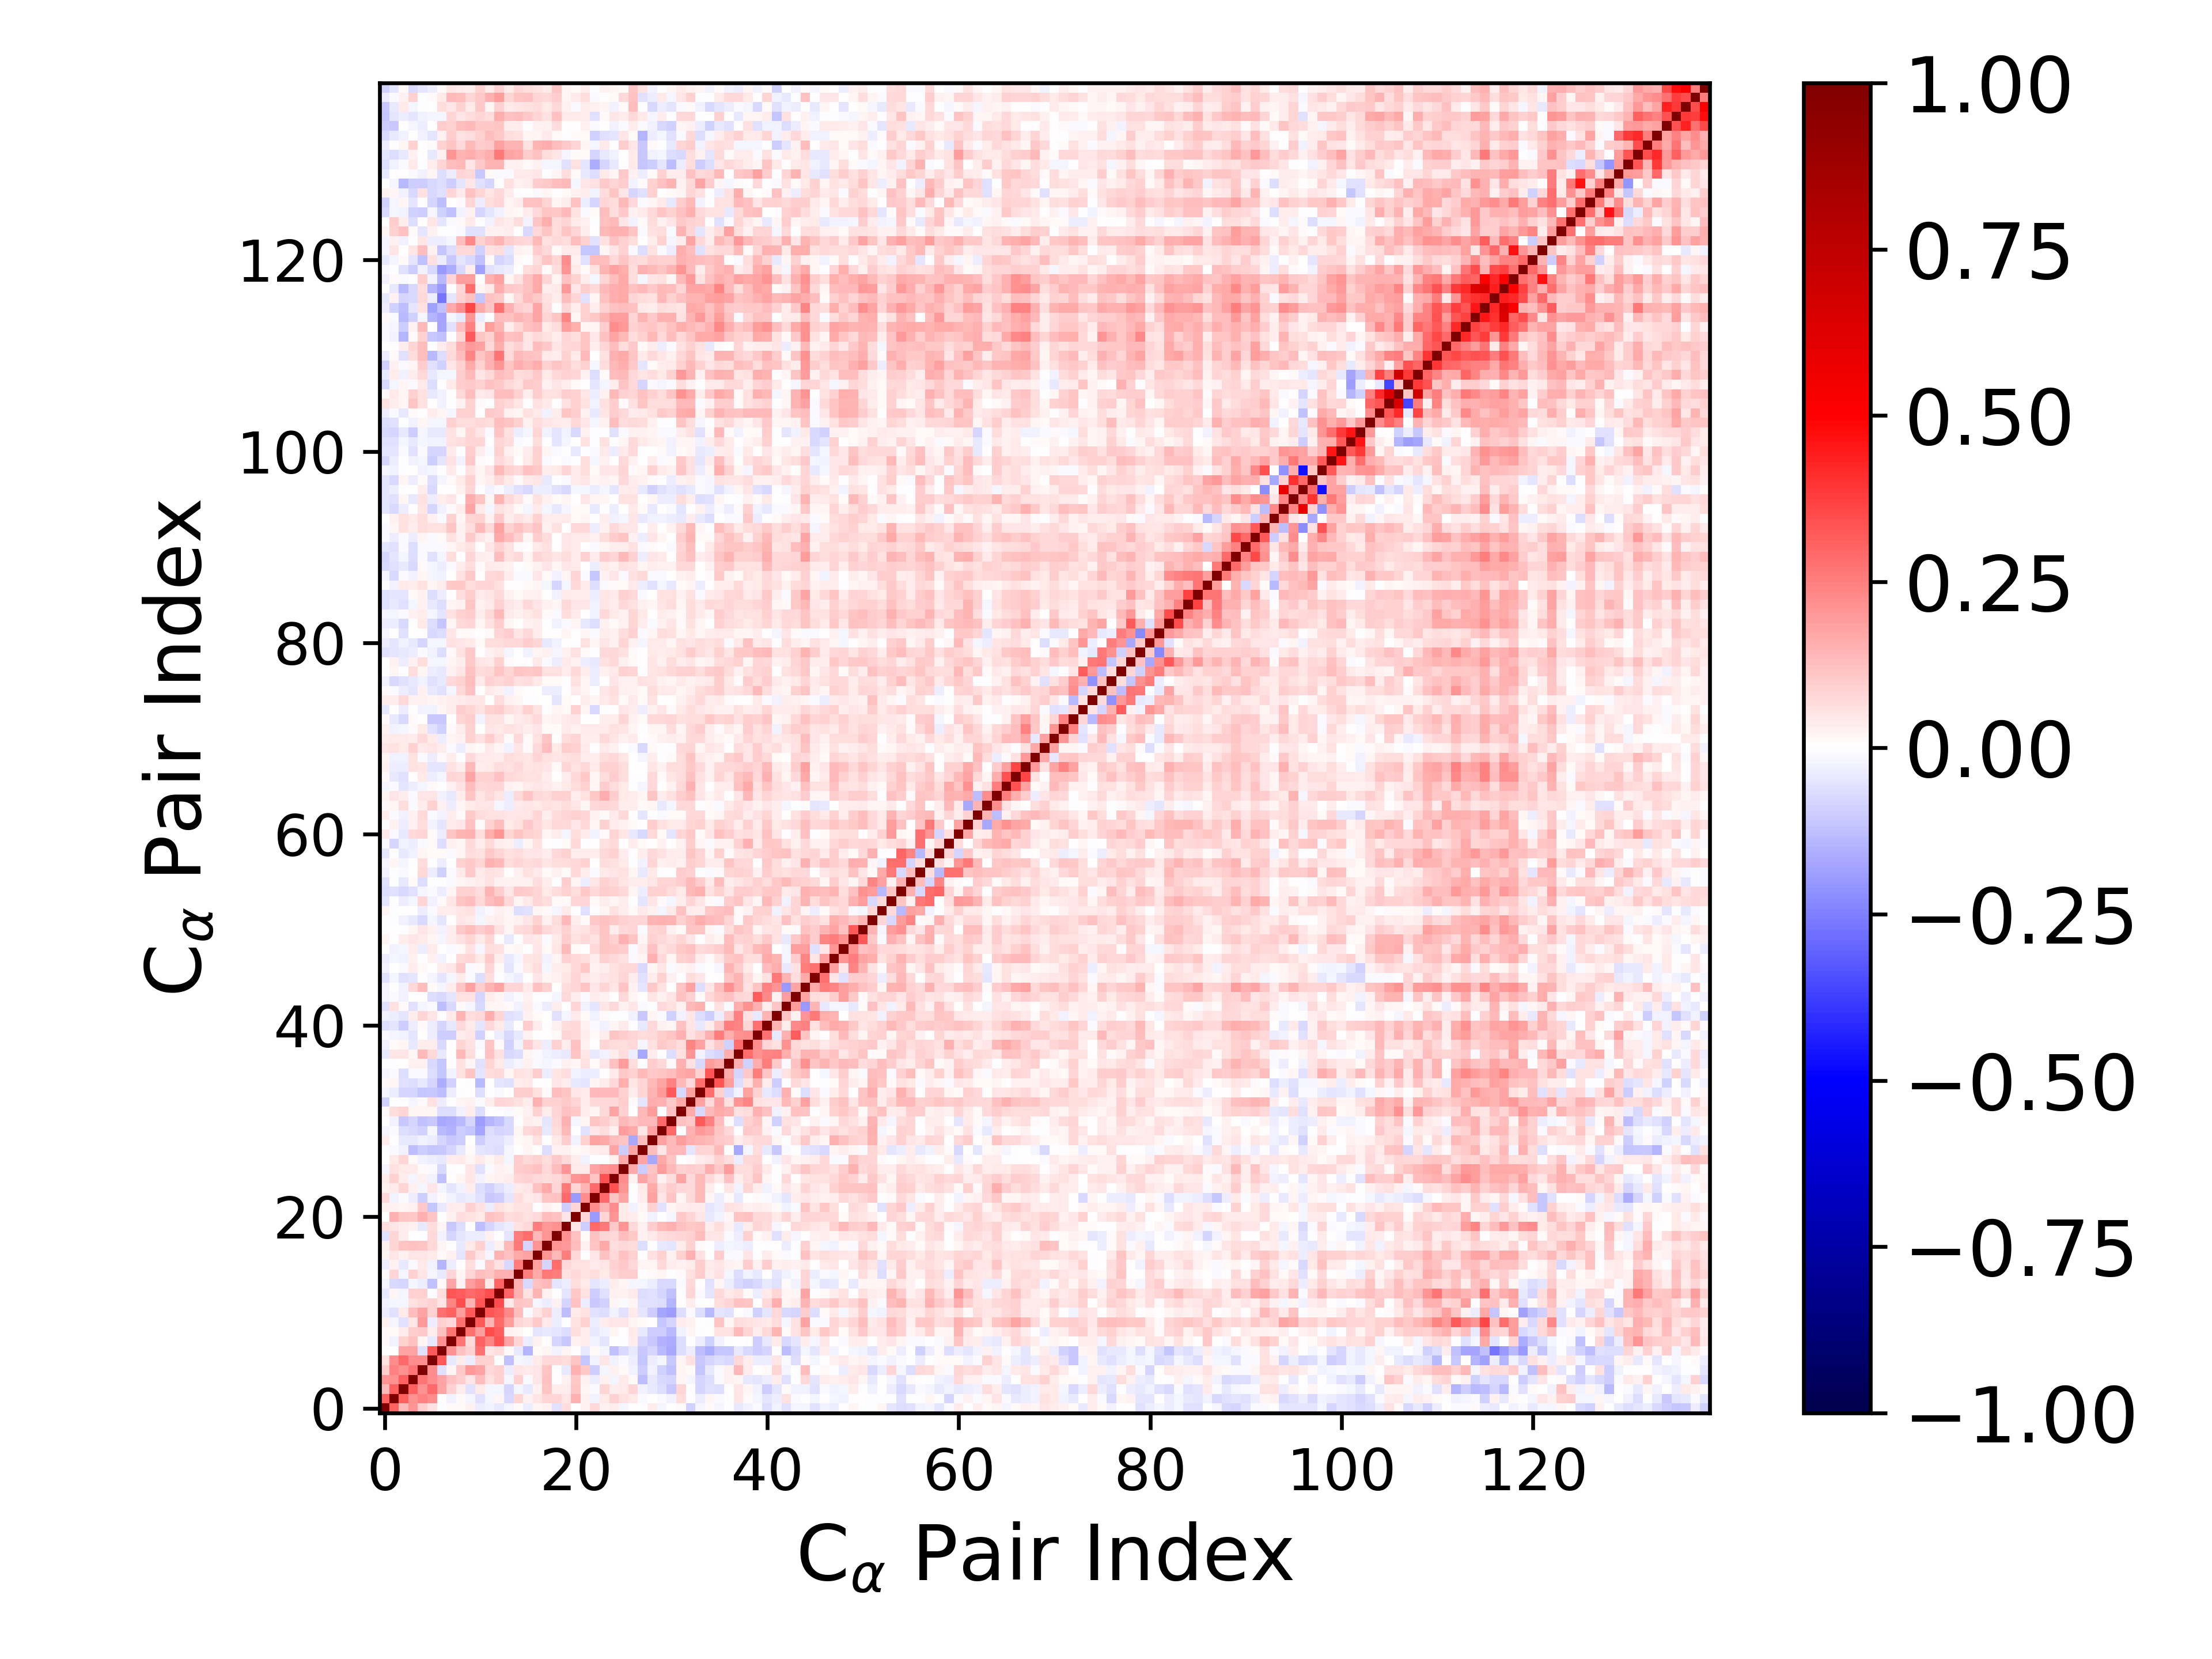

Data behind this chart, as committed beside it:
1.000000000000000000e+00, 3.111107904363218379e-01, 1.381579913145143945e-01, 2.054359290186676956e-01, 9.536143978578955072e-02, 6.016130967409653169e-02, -3.625395081608775733e-03, 1.315928620403027625e-02, 1.394067221123539493e-02, 2.649836334493479301e-02, -3.420459017662741408e-02, -2.578460506877740602e-02, -4.148307828069718733e-02, -2.191233215873388332e-02, 9.025420097344387035e-03, -3.220100658515839820e-02, 2.166889240479775297e-02, 2.490605034868815376e-02, -6.189502236108235939e-02, 6.799977181728744657e-02, 6.712544021153952697e-03, 2.638615303766042933e-02, 7.357988173828987344e-02, 2.703387448693817321e-02
3.111107904363218379e-01, 1.000000000000000000e+00, 3.119275344634201419e-01, 2.131667186909999290e-01, 2.448396164651563123e-01, 2.244017956286681048e-01, 1.281933633798645151e-03, -2.771859472052282808e-02, 1.246266533227220752e-02, -2.178848982644544449e-02, -5.953079493734701744e-02, -1.759694070561762871e-02, 2.235814907201873203e-02, -7.640985735834972259e-02, 8.548654242539245607e-02, 2.874738218414248439e-02, 5.037490342807722510e-02, 8.261432027542520151e-02, 7.816765615008161583e-02, 4.746695363039759447e-02, 1.557692587784620941e-01, 2.891315893560934824e-02, -3.122398188319221862e-02, 4.233373109170942422e-02
1.381579913145143945e-01, 3.119275344634201419e-01, 1.000000000000000000e+00, 3.115616945847766717e-01, 2.156538948170579340e-01, 2.966784051981584125e-01, 1.772214133151390481e-01, 9.055421916719159914e-02, 3.241719509615445527e-02, -6.132211134206770609e-02, 4.116868123599428525e-02, -2.095815028886974241e-02, -2.001705117928270425e-02, -8.412805595485142729e-02, -2.051572533124589384e-02, -4.587351894956381154e-02, 2.644012665090716974e-02, 1.125095259562125943e-01, 3.463838181467936844e-02, 3.149118254126623273e-02, 1.125499183308364681e-01, 2.239769574781870498e-02, -1.474778491833825776e-02, 8.356083165228862797e-02
2.054359290186676956e-01, 2.131667186909999290e-01, 3.115616945847766717e-01, 1.000000000000000000e+00, 2.678855734250674692e-01, 2.238223125215965670e-01, 1.788348123461699912e-01, 1.235391389201650897e-01, 9.640969228549858827e-02, 5.018706520516955094e-02, 1.300492461062588145e-01, 5.842791199661271501e-02, 8.739766414017736962e-02, -1.705301614788099288e-02, 8.681231346811413285e-02, -1.538793173729761064e-02, 5.041194275916108247e-02, 1.179666284170769741e-01, 6.298455943334041636e-03, 3.112377286050530684e-02, 1.032592728352003802e-01, 2.578601285476166127e-02, -3.372816665189173196e-02, 2.375357142179494729e-02
9.536143978578955072e-02, 2.448396164651563123e-01, 2.156538948170579340e-01, 2.678855734250674692e-01, 1.000000000000000000e+00, 2.241103234570095970e-01, -5.997599466482747554e-02, 2.214904886704612344e-02, 1.081103304125994591e-01, 1.957955611389106121e-01, 1.737939774868731690e-01, 7.697066006589634024e-02, 8.982981863310322834e-02, -3.855930747721364460e-02, 4.697116565261504062e-02, 4.606164365502782299e-02, 4.962993829256906464e-02, 1.102485158196518933e-01, -2.249984382237479012e-05, -4.599983743044856743e-02, 1.547906967630919284e-01, 1.050578009647778338e-01, -9.886176178704687845e-02, -1.711088035221645931e-02
6.016130967409653169e-02, 2.244017956286681048e-01, 2.966784051981584125e-01, 2.238223125215965670e-01, 2.241103234570095970e-01, 1.000000000000000000e+00, 3.246423049403996952e-01, -4.642281112746752397e-02, 3.241583502643294312e-02, -3.134794666602593038e-02, 9.243209680474014089e-02, 8.949249115921120712e-02, -7.096354013688041182e-03, -1.238343392111646152e-01, -2.232707720920407146e-02, -2.861280641715515174e-02, 3.969101772248753712e-02, 7.440589560754429233e-02, 7.338605575443245266e-02, 6.978376470599004233e-02, 1.101599946699639981e-01, -1.151939893001881210e-01, -2.612988259479110537e-02, 5.139557262268767274e-02
-3.625395081608775733e-03, 1.281933633798645151e-03, 1.772214133151390481e-01, 1.788348123461699912e-01, -5.997599466482747554e-02, 3.246423049403996952e-01, 1.000000000000000000e+00, 2.168071726188476045e-01, 1.196367501205992528e-01, 8.957497668885663900e-02, 2.805429632964762665e-01, 4.692005444589839730e-02, 6.878020782824594004e-02, 1.422057547935544862e-02, -3.908450163874933880e-02, -1.474949690172548122e-01, 8.798221082675241819e-03, 1.935624123001032648e-02, -2.918321611958334810e-02, 1.810687302727602768e-02, 6.969625612444902210e-03, -4.143130414649610210e-02, 9.102795512034527955e-03, -1.630688973075071144e-02
1.315928620403027625e-02, -2.771859472052282808e-02, 9.055421916719159914e-02, 1.235391389201650897e-01, 2.214904886704612344e-02, -4.642281112746752397e-02, 2.168071726188476045e-01, 1.000000000000000000e+00, 2.696375100773279465e-01, 7.595792954733737723e-02, 3.117600407920389505e-01, 2.381998703225642611e-01, 3.301494279688176881e-01, 1.771857777358354924e-01, 8.009192231348208346e-02, -3.790753190694132191e-02, 3.014015034506100504e-02, -2.460377674708850125e-03, -8.343517528600337407e-02, -1.067966798292606101e-01, 2.395373141758139202e-02, 3.478567726944989391e-02, -2.849677854042385189e-02, -5.208879356318650566e-02
1.394067221123539493e-02, 1.246266533227220752e-02, 3.241719509615445527e-02, 9.640969228549858827e-02, 1.081103304125994591e-01, 3.241583502643294312e-02, 1.196367501205992528e-01, 2.696375100773279465e-01, 1.000000000000000000e+00, 2.783742623468747901e-01, 1.951594051204868785e-01, 3.459559266156650992e-01, 3.189656242184109036e-01, 2.778146542132874097e-02, 2.057399783183565603e-02, 4.811528367315409671e-03, -4.976514603718561192e-02, -4.269019620848119034e-02, -5.009413174530625429e-02, -6.758532517510162929e-02, 6.638115815373785145e-02, 3.649327544291723624e-02, -4.365499623270498869e-02, -2.698825629346369992e-02
2.649836334493479301e-02, -2.178848982644544449e-02, -6.132211134206770609e-02, 5.018706520516955094e-02, 1.957955611389106121e-01, -3.134794666602593038e-02, 8.957497668885663900e-02, 7.595792954733737723e-02, 2.783742623468747901e-01, 1.000000000000000000e+00, 3.268572125759698910e-01, 1.409515134418768689e-01, 2.913555903666929514e-01, 1.926037278666194175e-01, 7.828937928009850611e-02, 6.800648425073822778e-02, 1.046958590300461484e-01, 3.938812390649591016e-02, -3.521487917123373307e-02, -6.257797083540713899e-04, 6.092947521046674503e-02, 8.600275637979004628e-02, -3.502877917722200390e-02, 3.130786883373733870e-02
-3.420459017662741408e-02, -5.953079493734701744e-02, 4.116868123599428525e-02, 1.300492461062588145e-01, 1.737939774868731690e-01, 9.243209680474014089e-02, 2.805429632964762665e-01, 3.117600407920389505e-01, 1.951594051204868785e-01, 3.268572125759698910e-01, 1.000000000000000000e+00, 3.296252131737087976e-01, 3.106926673255482330e-01, 2.328301966571364179e-01, 1.284606439456118243e-01, -8.243155745065964060e-03, 5.165099203829897484e-02, 8.809428744129906008e-02, -3.688442247023275555e-02, -1.265898290678972027e-01, 4.584431580046645360e-02, 5.638816416605155202e-02, -6.064312055576750321e-02, -6.408328267471746775e-02
-2.578460506877740602e-02, -1.759694070561762871e-02, -2.095815028886974241e-02, 5.842791199661271501e-02, 7.697066006589634024e-02, 8.949249115921120712e-02, 4.692005444589839730e-02, 2.381998703225642611e-01, 3.459559266156650992e-01, 1.409515134418768689e-01, 3.296252131737087976e-01, 1.000000000000000000e+00, 3.503806340687757315e-01, 4.412852881259084203e-02, 1.165945968852034331e-01, 1.047112404835756766e-01, -1.871124264413172658e-02, -3.895652711863095696e-02, 2.943889070731816118e-02, -8.046745986029570086e-02, 1.180303474485285276e-01, -3.507782002512447456e-02, -1.042216884533308935e-01, -9.000673104310806527e-02
-4.148307828069718733e-02, 2.235814907201873203e-02, -2.001705117928270425e-02, 8.739766414017736962e-02, 8.982981863310322834e-02, -7.096354013688041182e-03, 6.878020782824594004e-02, 3.301494279688176881e-01, 3.189656242184109036e-01, 2.913555903666929514e-01, 3.106926673255482330e-01, 3.503806340687757315e-01, 1.000000000000000000e+00, 2.997853557411954695e-01, 1.558014306161403795e-01, 5.922485988000066731e-02, 1.423206758651529291e-01, 3.108178590922746481e-02, -4.190574602904547329e-03, -5.333292223241799940e-02, 1.026441016207782636e-01, 6.064620961391147674e-02, -1.009673059713199206e-01, -5.982633101322621522e-02
-2.191233215873388332e-02, -7.640985735834972259e-02, -8.412805595485142729e-02, -1.705301614788099288e-02, -3.855930747721364460e-02, -1.238343392111646152e-01, 1.422057547935544862e-02, 1.771857777358354924e-01, 2.778146542132874097e-02, 1.926037278666194175e-01, 2.328301966571364179e-01, 4.412852881259084203e-02, 2.997853557411954695e-01, 1.000000000000000000e+00, 1.545832017911953071e-01, -7.626477076948880163e-02, 1.173232703667644733e-01, 1.330287760639343730e-01, -4.829245059235240389e-02, -3.671487494625067655e-02, 6.942387143211417588e-02, 4.041307072589149507e-02, -5.018311471007384089e-02, -3.551238552568636297e-02
9.025420097344387035e-03, 8.548654242539245607e-02, -2.051572533124589384e-02, 8.681231346811413285e-02, 4.697116565261504062e-02, -2.232707720920407146e-02, -3.908450163874933880e-02, 8.009192231348208346e-02, 2.057399783183565603e-02, 7.828937928009850611e-02, 1.284606439456118243e-01, 1.165945968852034331e-01, 1.558014306161403795e-01, 1.545832017911953071e-01, 1.000000000000000000e+00, 2.504433570240384155e-01, 1.668155627240162364e-01, 2.612775990403222726e-01, 2.529134127663747456e-01, 5.905787336591120096e-02, 7.565622506435837336e-02, 5.827572363886562162e-02, 6.256379608541932924e-02, 4.074769604769730436e-02
-3.220100658515839820e-02, 2.874738218414248439e-02, -4.587351894956381154e-02, -1.538793173729761064e-02, 4.606164365502782299e-02, -2.861280641715515174e-02, -1.474949690172548122e-01, -3.790753190694132191e-02, 4.811528367315409671e-03, 6.800648425073822778e-02, -8.243155745065964060e-03, 1.047112404835756766e-01, 5.922485988000066731e-02, -7.626477076948880163e-02, 2.504433570240384155e-01, 1.000000000000000000e+00, 1.854078902908364024e-01, -8.525072704105418619e-02, 2.814671896555552832e-01, 7.656554467581569434e-02, 5.860426366180858382e-02, 5.539484371275630453e-02, 4.109788939707957611e-02, 4.921224139691724592e-02
2.166889240479775297e-02, 5.037490342807722510e-02, 2.644012665090716974e-02, 5.041194275916108247e-02, 4.962993829256906464e-02, 3.969101772248753712e-02, 8.798221082675241819e-03, 3.014015034506100504e-02, -4.976514603718561192e-02, 1.046958590300461484e-01, 5.165099203829897484e-02, -1.871124264413172658e-02, 1.423206758651529291e-01, 1.173232703667644733e-01, 1.668155627240162364e-01, 1.854078902908364024e-01, 1.000000000000000000e+00, 2.058816151748746603e-01, 1.366935457034447188e-01, 2.513867390536463908e-01, 7.659465805449920672e-02, -2.721211922389754560e-05, 5.096711377064382098e-02, 1.249516275215776101e-01
2.490605034868815376e-02, 8.261432027542520151e-02, 1.125095259562125943e-01, 1.179666284170769741e-01, 1.102485158196518933e-01, 7.440589560754429233e-02, 1.935624123001032648e-02, -2.460377674708850125e-03, -4.269019620848119034e-02, 3.938812390649591016e-02, 8.809428744129906008e-02, -3.895652711863095696e-02, 3.108178590922746481e-02, 1.330287760639343730e-01, 2.612775990403222726e-01, -8.525072704105418619e-02, 2.058816151748746603e-01, 1.000000000000000000e+00, 2.101705687983916881e-01, 2.020903829985143951e-01, 1.287945174263815384e-01, 2.478069144378672317e-02, 1.137548204469537166e-01, 1.683142586423339859e-01
-6.189502236108235939e-02, 7.816765615008161583e-02, 3.463838181467936844e-02, 6.298455943334041636e-03, -2.249984382237479012e-05, 7.338605575443245266e-02, -2.918321611958334810e-02, -8.343517528600337407e-02, -5.009413174530625429e-02, -3.521487917123373307e-02, -3.688442247023275555e-02, 2.943889070731816118e-02, -4.190574602904547329e-03, -4.829245059235240389e-02, 2.529134127663747456e-01, 2.814671896555552832e-01, 1.366935457034447188e-01, 2.101705687983916881e-01, 1.000000000000000000e+00, 2.165065538514985566e-01, 1.174398797245431308e-01, 1.346707605783698490e-02, 1.219723622023177467e-01, 8.573919032222172831e-02
6.799977181728744657e-02, 4.746695363039759447e-02, 3.149118254126623273e-02, 3.112377286050530684e-02, -4.599983743044856743e-02, 6.978376470599004233e-02, 1.810687302727602768e-02, -1.067966798292606101e-01, -6.758532517510162929e-02, -6.257797083540713899e-04, -1.265898290678972027e-01, -8.046745986029570086e-02, -5.333292223241799940e-02, -3.671487494625067655e-02, 5.905787336591120096e-02, 7.656554467581569434e-02, 2.513867390536463908e-01, 2.020903829985143951e-01, 2.165065538514985566e-01, 1.000000000000000000e+00, 5.018739727797483924e-02, -9.816629049662817241e-02, 2.941770366343546272e-01, 2.629385348730790550e-01
6.712544021153952697e-03, 1.557692587784620941e-01, 1.125499183308364681e-01, 1.032592728352003802e-01, 1.547906967630919284e-01, 1.101599946699639981e-01, 6.969625612444902210e-03, 2.395373141758139202e-02, 6.638115815373785145e-02, 6.092947521046674503e-02, 4.584431580046645360e-02, 1.180303474485285276e-01, 1.026441016207782636e-01, 6.942387143211417588e-02, 7.565622506435837336e-02, 5.860426366180858382e-02, 7.659465805449920672e-02, 1.287945174263815384e-01, 1.174398797245431308e-01, 5.018739727797483924e-02, 1.000000000000000000e+00, 8.544433339772737612e-02, -1.973133900095479232e-01, 8.428213131287062843e-02
2.638615303766042933e-02, 2.891315893560934824e-02, 2.239769574781870498e-02, 2.578601285476166127e-02, 1.050578009647778338e-01, -1.151939893001881210e-01, -4.143130414649610210e-02, 3.478567726944989391e-02, 3.649327544291723624e-02, 8.600275637979004628e-02, 5.638816416605155202e-02, -3.507782002512447456e-02, 6.064620961391147674e-02, 4.041307072589149507e-02, 5.827572363886562162e-02, 5.539484371275630453e-02, -2.721211922389754560e-05, 2.478069144378672317e-02, 1.346707605783698490e-02, -9.816629049662817241e-02, 8.544433339772737612e-02, 1.000000000000000000e+00, 2.265022898474229884e-01, 1.443643199228364093e-01
7.357988173828987344e-02, -3.122398188319221862e-02, -1.474778491833825776e-02, -3.372816665189173196e-02, -9.886176178704687845e-02, -2.612988259479110537e-02, 9.102795512034527955e-03, -2.849677854042385189e-02, -4.365499623270498869e-02, -3.502877917722200390e-02, -6.064312055576750321e-02, -1.042216884533308935e-01, -1.009673059713199206e-01, -5.018311471007384089e-02, 6.256379608541932924e-02, 4.109788939707957611e-02, 5.096711377064382098e-02, 1.137548204469537166e-01, 1.219723622023177467e-01, 2.941770366343546272e-01, -1.973133900095479232e-01, 2.265022898474229884e-01, 1.000000000000000000e+00, 2.922762039368890230e-01
2.703387448693817321e-02, 4.233373109170942422e-02, 8.356083165228862797e-02, 2.375357142179494729e-02, -1.711088035221645931e-02, 5.139557262268767274e-02, -1.630688973075071144e-02, -5.208879356318650566e-02, -2.698825629346369992e-02, 3.130786883373733870e-02, -6.408328267471746775e-02, -9.000673104310806527e-02, -5.982633101322621522e-02, -3.551238552568636297e-02, 4.074769604769730436e-02, 4.921224139691724592e-02, 1.249516275215776101e-01, 1.683142586423339859e-01, 8.573919032222172831e-02, 2.629385348730790550e-01, 8.428213131287062843e-02, 1.443643199228364093e-01, 2.922762039368890230e-01, 1.000000000000000000e+00
3.231943625848326257e-02, 9.295115622308702807e-02, 3.838157969446805151e-02, -1.670701052556269883e-02, 3.112616435164448567e-02, -2.726602066156804879e-02, -1.225884174287921180e-01, 1.403235738562918795e-03, 1.577604792382544460e-02, 5.071500785287991198e-02, -2.695921192925482962e-02, 2.256762376350572932e-02, 2.724862241185600428e-02, 3.262236151685676822e-02, 8.434380857537349119e-02, 9.283584256889849951e-02, 7.176715725415096225e-02, 7.014907565209753393e-02, 7.161051393805610565e-02, 1.079117108565806060e-01, 2.089538755563564443e-01, 2.198839944520428469e-01, 1.152087874247502836e-01, 3.407102315552063554e-01
-1.686849551516876253e-02, 5.656183744734265967e-02, 4.300377104830080399e-02, 4.108676005684964994e-02, 1.154890583035458017e-02, -1.428164638301136942e-02, -7.113540473243484819e-02, -7.695057942453283322e-04, 7.016610826795266313e-03, 5.186698732580913296e-02, -6.141104595234209151e-02, -8.746182335445227066e-03, 2.766973781427384260e-02, 1.690675914582434602e-02, 9.444227212959498130e-02, 1.015760310293160329e-01, 1.236972523937477225e-01, 7.589355053594200318e-02, 1.290646434621176009e-01, 2.063091436582088212e-01, 4.477345292341807642e-02, 4.629392723209616728e-02, 1.733929307269854170e-01, 2.056137543495604736e-01
4.957443301655660049e-04, 4.416080110161057365e-02, 8.115664144862508311e-02, 1.220362686717843016e-02, -2.868994420082489685e-02, -3.499479998492949911e-02, -4.669921187156846759e-02, 3.351244877949277612e-02, 4.527444481801893433e-02, 2.013266101386529047e-02, 4.357522316111032967e-02, 1.764111269823497030e-02, 4.091791084155489699e-02, -1.927308272792690319e-02, 9.547359412255211619e-02, 7.172014594585764125e-02, 8.735302996079155613e-02, 6.951981822456744509e-02, 1.083647548136374567e-01, 7.157858079238614557e-02, 3.405268562362093882e-02, -2.611045591127666293e-02, -7.523148872549357755e-03, -3.663798230604839272e-03
-7.152428855950687669e-03, -7.978896066699983289e-03, -2.663053561211047027e-02, -1.269712614950945784e-01, -1.013696274447318801e-01, -1.168010544942359175e-01, -1.031985264154458709e-01, -8.043459215446797927e-02, -4.433038589463907109e-02, 1.373592025223079917e-02, -5.333021445516221426e-02, -6.218258900058430683e-02, -6.496022489081682005e-02, -1.877039996710044845e-02, 5.751340088011976798e-03, 1.780172608750174579e-02, 1.527959168421079070e-04, -6.615724485525735499e-02, 2.586742051191442612e-02, 3.060267824657396038e-02, 1.515205321374112589e-02, 2.136462930378271036e-02, 3.735714132149950406e-02, 4.141562635752249477e-02
3.605284232932615129e-02, 5.441200933284357118e-03, -4.364415367431367931e-02, -4.551555614711799008e-02, -2.672849554315188600e-02, -3.620231515187450483e-02, -8.108620236934274694e-02, -1.086504613566834643e-01, -9.585134922784376010e-02, 3.649503159244981473e-03, -9.739679703355631768e-02, -5.488546692060689014e-02, -5.632361408874095310e-02, -3.164795679385101757e-02, 1.453512878554657009e-02, 1.723396896611930490e-02, 6.155555932664719121e-02, -5.531626622831667742e-03, 4.660344947185522668e-02, 9.955100839834551962e-02, -2.348539446293941221e-02, 9.184373626630375209e-02, 1.825832815564445433e-01, 1.649862922913151175e-01
-2.085343765158376855e-02, -1.371323884362405862e-02, -6.303803711719738190e-02, -7.771691217048369571e-02, -8.651353899140912240e-02, -2.142509083940268358e-02, -1.396425094237414566e-01, -1.510744361174212735e-01, -1.011882281637399433e-01, -1.094237487933834574e-01, -1.727785524824677343e-01, -6.962535786635000445e-02, -8.429993686434053557e-02, -7.505658804040561682e-02, 2.167073455814143290e-02, 7.468139593626271777e-02, 9.022135786214122155e-02, -3.911901432265736667e-02, 6.812613492765288992e-02, 1.386059766089295930e-01, -1.033952549193735936e-03, -6.102128722439753572e-02, 4.717651763037952750e-02, 6.877209525005711921e-02
6.228935069738184525e-03, -2.725946740357304901e-02, -1.075521804450182972e-01, -7.973546632868172557e-02, -1.227877050502479556e-01, -1.090169948200640226e-01, -1.710967569261708787e-01, -1.581594174077343151e-01, -1.344240638587116399e-01, -8.363818593799673962e-02, -1.931930427079400769e-01, -1.440727341538900752e-01, -1.180669720333714784e-01, -7.715018553540387014e-02, -4.423883533101712604e-04, 3.747602738579443316e-02, 3.043597839361714824e-02, -4.740765546959049836e-02, 7.702894502046238323e-02, 1.536066917459744663e-01, -2.095426133935701651e-02, 1.637610674534183131e-02, 1.110841098778059810e-01, 9.852759898736680733e-02
9.528329904048492630e-03, 6.686250616887544351e-02, 8.064504037436695527e-02, 2.193652129754753918e-02, 2.060062682261609712e-02, 1.972673657208173434e-02, -6.894312696419495345e-02, -6.426432780272171852e-02, -2.648775999349564300e-02, 3.393342787547942024e-02, -6.392212367966516873e-02, 3.166627137140081392e-03, -7.713593695580500675e-03, -1.320099539482189055e-02, 8.261508666639265364e-03, 2.408333077087544336e-02, 9.320269422219729094e-02, 3.455422329179831664e-02, 8.033168941320943668e-02, 1.174449670852753258e-01, 1.077254127323370725e-01, 3.461239998841712795e-02, 1.590154283771122445e-02, 7.129875632798436669e-02
-8.782393031881255419e-02, -6.482788532038178016e-03, -3.805068371933841356e-03, -1.785468958820911334e-02, 1.184750317196858922e-02, 5.822269923151914689e-02, -3.598361878206979281e-02, -5.539899884898696891e-03, 1.697970420574993963e-02, 3.012584626429556933e-02, -8.859154277242195508e-03, 3.570195308264799416e-02, 8.024484799783326849e-02, 7.752606938349500265e-02, 6.088594340225920304e-02, 3.756793993953905925e-02, 1.515830855408924760e-01, 8.779733955412916124e-02, 8.677752570786749498e-02, 1.052623163902493969e-01, 8.375180906779811085e-02, 4.560326731810465661e-02, 7.736644019635337266e-02, 7.756906780957784076e-02
-1.670150560998253861e-02, -3.392199249384442866e-02, -8.025406444875919643e-02, -8.549430224034011705e-02, -1.119722736910972322e-01, -1.050673854552339470e-01, -1.314712015468089135e-01, -3.718399638289345693e-02, -3.209034583095482854e-04, 7.306725415003791774e-04, -6.985019822846094684e-02, -1.296334226186535328e-03, -1.135183150298047991e-02, 5.759720198235171625e-03, 9.893203863484655025e-02, 9.503092966031055633e-02, 5.687327039158642655e-02, 8.440363105163342650e-03, 1.254305888352434117e-01, 1.114689917049991180e-01, 5.291373415999763019e-02, 4.183507602093462785e-02, 1.356390741130957256e-01, 1.352399325602703373e-01
8.046557868842974318e-03, 2.110186596571614684e-02, -5.856123962126852378e-02, -6.625647727084987837e-02, -4.005623730048005898e-02, -8.454968167708763749e-02, -1.605100847830304711e-01, -8.826930483539471850e-02, 6.264114988059833918e-03, -4.922291833979102003e-04, -1.332109344404162343e-01, 4.673771008707875742e-04, -5.386348164021315804e-02, -5.589932976698076816e-02, 3.735925599633373867e-02, 4.360726092448651697e-02, 4.474616056038668334e-03, -6.132811916895018409e-03, 4.882433562681177952e-02, 3.202636761858479453e-02, -3.961760196947328866e-02, -4.980611945084387898e-02, 1.889583707982024630e-02, 3.326924534573078712e-02
-2.278847339447978571e-02, -1.105499037095456979e-02, -6.454335765902029232e-02, -9.051147466814372586e-03, -8.801194289854973388e-03, -7.017525978067221115e-02, -1.160589441678575029e-01, -2.948462865131704774e-02, 5.539378809929675074e-02, 1.133744282523347496e-01, -5.458941168732892035e-02, 6.591962741365892109e-02, 7.583026129252472269e-02, 1.982078431362732651e-02, 5.771724204888777771e-02, 4.947313346480198409e-02, 9.585924451126703882e-02, -3.568976008074644518e-02, 4.760263123655941037e-02, 6.770478284114517242e-02, -3.029410967307456792e-02, -3.667392185831980927e-02, -3.230421957492440876e-02, 3.037217170499450537e-03
-5.093772805096817222e-03, -1.904017361947457502e-03, 6.297059315168767636e-03, 2.821946083016643736e-02, 2.487931212737059389e-02, -7.591722660949722090e-02, -1.166210708250168260e-01, -3.429391521501956586e-03, 6.197018004232416472e-02, 1.656912286674778328e-02, -5.719008042088608718e-02, 8.118364723450549603e-02, 4.505833026853461876e-02, -3.326759976730726126e-02, -1.998792433359790691e-02, 2.651705888296712610e-02, -1.387791056106314064e-02, -1.780602133080949612e-02, -1.545772482026771047e-02, 2.735820337988014925e-02, 2.275105084177703879e-02, 5.673060135791882508e-02, 1.327785883237637965e-02, 4.874170065080131453e-02
-4.422897869732130699e-02, 5.067460365140050160e-02, 4.896069940767258655e-02, 1.606903279320689298e-02, 1.329898217428271134e-01, 7.113388280798423058e-02, -4.377174776962707015e-02, 5.250333543422680375e-03, 1.357149811761469982e-01, 6.500609073941969462e-02, 3.174718677014091908e-03, 1.219260115299436592e-01, 6.225074603267102130e-02, -7.098189678215455212e-02, -6.607984434870191326e-02, 2.327961441792848404e-02, -1.504030138386995563e-02, -2.791578842221156820e-02, -3.146641956361129894e-02, -4.684906398691870977e-02, 1.170542878155888256e-01, 5.145337299914477108e-02, -4.544865929790337100e-02, -2.701079092371471563e-02
-2.826534970275978303e-02, 1.061087802744640519e-02, 1.878906272936260724e-02, -3.958362709845640592e-02, 3.707223479270718020e-02, 3.740357788827308738e-02, -7.779795456708735180e-02, 4.457942977823356467e-03, 8.525327903666535256e-02, 5.867972067323221075e-02, -1.434596248752538841e-02, 1.152515414738386201e-01, 1.401323171509858204e-02, -8.914996979137437827e-02, -2.926121376161370038e-02, 9.710355072472293125e-02, 5.319076701333999568e-02, -3.248606237866479007e-02, 8.604439497364385625e-02, 3.890506661591498772e-02, 1.244913310343170598e-01, 2.887165122611761933e-02, 6.593586040615416650e-03, 8.023536778319972917e-02
-1.345845632514384646e-02, -2.205930497451803404e-02, -3.052676285992170571e-02, -5.148842582322554068e-02, 6.601080896401173397e-03, -3.874619811337783742e-02, -1.013846279735087508e-01, -9.440041282405167711e-02, 3.456685639242342012e-02, 5.358697427734817470e-02, -9.205779020990995098e-02, 1.406425349001588906e-03, -3.697280246693798039e-02, -7.081301464174140359e-02, -4.051750391212213809e-02, 2.805976601520349806e-02, -3.135691826842769078e-03, 4.413178159172921611e-03, 9.397476058938418475e-03, 8.272429231125237592e-02, 7.116392158154424830e-02, 3.144335505461661601e-02, 1.249444654355468670e-02, 3.700129002311360743e-02
-6.405971133870669298e-02, -4.753884099832737797e-02, -9.499886209015227789e-02, -3.520470365801480622e-02, 1.209033257299432611e-02, -3.613678028867268327e-02, -8.459219030952377927e-02, -4.233789722324338839e-02, 7.281481721754980152e-02, 3.935480832121684980e-02, -5.220876830267714985e-02, 7.424472523773019417e-02, 4.448198783420712760e-02, -4.480030885780505318e-02, 4.305081686138020197e-03, 9.696779465810995147e-02, 3.349226754798739769e-02, -6.845153636117904533e-03, 2.564919888104237600e-02, 6.351949518803032269e-02, 7.056806833609753637e-02, 2.416834397874558990e-02, -8.203120373804086152e-03, -2.912986938686112567e-02
-3.055617153098794461e-02, -3.890178787214362832e-02, -4.737013698033388370e-02, 3.408644163161824586e-02, 8.485170982447123866e-02, 4.909574089439282252e-02, -7.114062508829873191e-03, 3.967139866998322523e-02, 1.455044695476774008e-01, 6.900583559279806212e-02, 7.233217712575164271e-02, 1.602510829392216896e-01, 8.486707564839547635e-02, -5.965381563426542383e-02, -5.341767584065943569e-02, 2.717821391305477036e-02, 1.118248454938886027e-02, 4.691717733188232979e-03, -5.669773297001145379e-02, -1.698718861145825931e-02, 4.365807370409868771e-02, 9.410401329766320683e-03, -2.393838297351154679e-02, 8.083149609259902488e-03
-5.605363114456659440e-02, 6.155931950079408799e-02, 1.479183082082815084e-02, -6.144489062899905624e-02, -2.334680217821883882e-02, -1.551069026411748888e-02, -1.306737019179217696e-01, -7.233908109607332937e-02, 1.147741593989244288e-02, -1.666161071910919958e-02, -7.644638975100431777e-02, 1.868507162424737703e-02, 1.788748949059250706e-02, 1.541601763829383159e-02, -2.533103749645015251e-02, 3.142412078735965647e-02, -1.507063695269460907e-02, -3.250464788797269994e-02, 3.220583201076971519e-02, 5.456603470883755573e-03, 8.153322214990915695e-02, -2.503986643594326503e-02, -4.999905607894126330e-02, 4.737585817525194476e-02
-1.713896811522308550e-02, -8.531579168360671830e-03, -2.660847902505023010e-02, 3.108786602627101967e-03, 4.764589709518892921e-03, -6.543885588011411070e-02, -7.441834619086266922e-02, -5.351839414611483242e-02, 6.243732804336558917e-02, 6.080495790856557670e-02, -7.844393060459389777e-02, 3.463306682022915250e-02, 1.904962185851794693e-02, -2.827159799817305710e-02, -1.440981748617795044e-02, 2.795240380738897232e-02, -2.692611945280434359e-03, -1.169372629748065880e-03, -2.152700870626893595e-02, 7.391537044943777279e-02, 3.715909466806288641e-02, -9.625046193119020724e-03, 3.283320599186204114e-02, 3.029947820956553628e-02
-1.573084225905516109e-02, -4.849513404661312012e-03, -2.875415697822542027e-02, 7.740691214602467285e-02, 1.286003394271263145e-01, 1.280997880197671385e-02, -1.860546771577749683e-02, 3.311566669820233816e-02, 1.157743120813673338e-01, 1.819407940504245980e-01, 9.993230476712754162e-02, 1.409310633989745432e-01, 1.743823488177777548e-01, 8.136078367040740222e-02, 8.335839965305291699e-02, 4.286130406730138953e-02, 1.228259785280116367e-01, 8.799397318747416430e-02, 7.405153046669888696e-03, 6.487389730322702663e-02, 7.920335453693286287e-02, 1.149642348877614739e-01, 4.713009511888482939e-02, 8.217375799017230531e-02
-5.689619252146857487e-02, -1.800481051291289922e-02, -5.796603940019307011e-02, -4.855798743943205015e-02, -6.548868649407338025e-03, -1.795414248747469188e-02, -5.107385404796999095e-02, -1.833922954111013442e-02, 4.529363712608804049e-02, -1.344700494911187788e-02, -6.575547503476834865e-02, 6.601974337076894905e-02, -7.525995784162791725e-03, -1.706286872084811224e-02, -3.232238396331767183e-02, 7.703875972433035790e-03, 5.035740338543805844e-02, 1.708003551567514183e-02, 2.547797477713973149e-02, 5.380927902040924526e-02, 8.277928432885589549e-02, 4.843266473504205527e-02, 3.311268988560678306e-02, 5.417676765253638671e-02
-2.617224168090376973e-02, 7.410244038000122872e-03, -1.154540001077956034e-02, 3.653781689120974563e-02, 1.249346310503966773e-02, 4.299156317358028036e-03, 3.144790545817936073e-02, 5.276894402759272490e-02, 1.053462317092047767e-01, -9.216247369733459455e-03, 8.519543140834584527e-03, 8.504601123691905851e-02, 1.479332171117168394e-02, -4.711467404656922986e-02, -1.168380043233115985e-02, 4.351350915280437909e-02, 6.589600807003961891e-02, -1.756726863012336368e-02, 3.558456459413006367e-02, 4.605168547781531702e-02, 7.068354986825163555e-02, 1.029740397318339024e-01, 2.398489798238280166e-02, 3.806457152639378810e-02
-3.684395389102886054e-02, -1.565635250750355492e-02, -2.557511405383612255e-02, 2.355526936968379420e-02, -7.893958357405469171e-05, 2.621267062838958731e-02, -2.744521927491384156e-02, 3.083410228184528643e-04, 7.627439174428793378e-02, 8.296668426152764564e-02, 4.073684328610176902e-02, 1.036886143228249457e-01, 3.455839851406953406e-02, -4.107715813005983346e-02, -2.079037766629437262e-02, 5.414411759044150674e-02, 5.782298455634743428e-02, -2.371517947730275924e-02, 1.876118247731928951e-02, 8.945528578695642608e-02, 7.240203351293106326e-02, 6.987835384700638586e-02, 3.601537910923310881e-02, 8.816995614800196557e-02
3.639188379353685849e-03, -2.413711834314242674e-02, -2.034638429067072568e-02, 3.360495711900728100e-02, -3.853678404397129637e-02, 4.266874089627772232e-02, 1.393289065569476310e-03, -8.765995170108635895e-03, 1.472671792501292591e-02, 5.571512894984217978e-02, -2.126365163565963404e-02, 6.732176666162698053e-02, 6.123237366761129230e-02, 1.197161980033322436e-02, 1.801010211953161730e-02, 1.971079910146780571e-03, 4.763043508883689492e-02, 1.034602238564701245e-02, 5.371186365308640992e-02, 1.351588608012059545e-01, 1.285487676075131036e-02, 7.515057753489601776e-03, 7.271026897320510829e-02, 1.160411260329809457e-01
2.341530234290010309e-02, 5.862306537084732011e-03, 3.780149951435968908e-02, 5.313557092585453195e-02, 3.923325127817010177e-02, 1.637321171682787346e-02, -2.228687992013220209e-02, 3.179371996088348196e-02, 5.927078369405715252e-02, 7.995227218807686442e-02, 4.237405736684608792e-02, 8.544288365907842797e-02, 6.084128102063185439e-03, -4.135698215573582054e-02, -9.969417054312688410e-04, 4.995171877449618159e-02, 4.223070379871245172e-02, -9.644133681195930438e-03, 4.182343762996099112e-02, 9.826723010823390503e-02, 5.659299354269471671e-02, 7.374163006000254705e-02, 5.828385259721158979e-02, 1.099805577434231352e-01
-2.836401205273228216e-03, 3.109651199052441148e-04, -6.090945112401731538e-03, 1.735804543177707840e-02, 5.002322953674852302e-02, 2.966888279274063761e-02, -2.524783722415577247e-02, 3.216468061792278343e-02, 1.067898487374262934e-01, 1.294995864441141897e-01, 9.563201676044465194e-02, 1.202748651715599554e-01, 6.107151552379195408e-02, 2.101992620339480922e-02, 6.715573331815989644e-02, 7.341995798214780156e-02, 1.167085667085768080e-01, 7.660884053177741126e-02, 6.078196834223299067e-02, 9.281717340906961433e-02, 4.691751513520530520e-02, 5.514813946710760140e-02, 8.255681805137721208e-02, 1.113335376813700400e-01
-4.584186704809879373e-03, -7.768915921438844865e-03, -2.541167638098462689e-02, -4.276468629685277467e-02, -7.484850202602122415e-02, -2.104952831388362880e-02, -5.322606240489848733e-02, 1.263103252429079388e-04, 4.944759825112279850e-02, 4.534412517142343002e-02, -2.009421648809270669e-02, 2.562937030099225397e-02, 3.830207794550084810e-02, 1.975736535031212895e-02, 2.688632498365764456e-02, 5.046651705524608095e-02, 8.977771400391151846e-02, 2.488146118457506759e-02, 6.438025695864736664e-02, 1.358632872239434741e-01, 3.887181154336510208e-02, 1.548559604203820703e-02, 1.029310299853233857e-01, 1.179593424165795712e-01
1.673161912585755667e-02, -9.408944110529505827e-05, 5.600361839993495865e-04, 3.852889126373749105e-03, -3.261949020005230210e-02, -1.008755809001459121e-02, 3.420929720996646745e-02, 3.182955259709478735e-02, 5.247681141252305559e-02, 5.773254798915313651e-02, -2.656586323773847333e-02, -1.035760355478084621e-02, 3.013141676671313510e-02, 2.108535966101952527e-02, -6.252492850635166244e-02, -5.715516505545647358e-02, 1.598246069873314468e-02, 1.066555145910785991e-02, -1.641714907948373450e-02, 4.440798777833215166e-02, -3.098630636669738418e-03, -5.551063929088571186e-02, -3.992559476027095038e-03, 2.318400852856898620e-02
-4.987708195233367392e-02, -4.167202315542516654e-03, -3.519981546026421798e-02, -2.166730391022247612e-02, 8.477870834306246162e-02, -2.355097109705731398e-02, 9.622301836285332421e-03, 4.778151053205740434e-02, 1.133440755211050505e-01, 1.252586019730169420e-01, 7.680718513194552399e-02, 1.272564519992681054e-01, 1.435417316358918727e-01, 7.445485727529962960e-02, 2.204489010738755125e-02, 4.111098480742529648e-02, 8.200368601358609677e-02, 6.680219185020530581e-02, 1.342111938164731143e-02, 9.699802686811143104e-03, 8.126902467576586908e-02, 8.519905958780477073e-02, 1.467957089189739738e-02, 3.879027319120859074e-02
-6.636540166993160073e-02, -5.555455051971947000e-02, -7.699426054824268228e-02, -5.581897532186074623e-02, -2.016115068723314807e-02, -1.271591714493893951e-02, -3.752436294394846661e-02, 1.947456528691780819e-02, 8.928057156352992019e-02, 9.258275812301601515e-02, 6.636201001518809983e-02, 1.421052723490527081e-01, 9.840039574908729381e-02, 5.320263572266192842e-02, 1.027388680477345773e-01, 9.540126277731991733e-02, 8.518010454311721047e-02, 4.653371178667749936e-02, 6.374895711153355515e-02, 8.770031826035440403e-02, 6.706420350774636163e-02, 1.034935549582510911e-01, 7.423129148285620427e-02, 9.838164557280006106e-02
-5.942324086893931157e-02, -5.447982871178322709e-03, -4.294374154162770851e-02, 1.548507703169906165e-02, -6.817554579715491558e-02, -4.714285495967399445e-03, -5.269519432641652824e-03, -1.454842142691712380e-02, 2.017350613013378993e-02, 2.729547174270073595e-02, 3.549425974362351022e-02, 6.104117367010040290e-02, 2.457901025003738499e-02, 2.649419186087879213e-02, 2.723475810741784325e-02, 2.422222612238292966e-02, 6.664525559440068192e-02, 3.775849568647928617e-02, -2.904284191645466022e-03, 9.764690926774845237e-02, 1.865070441861285330e-02, -3.207443305365469122e-02, 4.840014367135609535e-02, 9.003408426238121431e-02
-2.561199389819075051e-02, -1.305031429086463308e-03, -1.390484887202915638e-02, 6.382888113190916465e-03, 7.222148718033379045e-02, -3.125448841604553524e-02, -8.737557510777504977e-02, -1.262596847024632062e-02, 4.603838024296667830e-02, 1.088645898482822477e-01, 4.419058352292485475e-02, 6.190580648844572903e-02, 4.810425104208080477e-02, 7.526645599304069255e-03, 3.120934210853022403e-02, 6.122155111323874382e-02, 4.686053305361744664e-02, 1.239803379391010187e-02, 2.409030066436698356e-02, 1.519975142014711421e-02, 7.631161360289770434e-02, 3.501267396099805307e-02, -1.551536191038739403e-02, 4.163366644467068195e-02
-1.599819577444890062e-02, 1.580689426800885311e-02, -2.155611212215204769e-02, -6.622977414580985371e-03, 6.608222221946843944e-02, -4.142920323824061772e-03, -3.346217160024956422e-02, -5.346623530667879431e-03, 9.342868156437031391e-02, 1.057637867000050663e-01, 8.452289024716261312e-02, 1.544214115098580531e-01, 1.378080288158173294e-01, 6.448929105991287047e-02, 8.053189647831114628e-02, 6.321813203566822859e-02, 7.765392825204274485e-02, 5.229480834998322808e-02, 6.738862927021552207e-02, 6.772070650524734947e-02, 7.535694708697697475e-02, 8.654451437516264001e-02, 4.868240239617219536e-03, 6.751320868252908003e-02
-5.140444870244399028e-02, -2.389010477170514044e-03, -4.634826195324864145e-02, -2.500026618749029081e-02, 2.172781687659757974e-02, 1.045551131871331682e-02, 9.638559630922928154e-03, -1.014147199552837067e-02, 1.686158171632761577e-02, 6.705837822604755749e-02, 5.560787197989025543e-02, 1.093425595115131155e-01, 8.118353601733245550e-02, 5.753306383179743883e-02, 6.409503105699382308e-02, 5.377556594703641890e-02, 5.307076449575075239e-02, 3.239823759755096344e-02, 7.324137815739441282e-02, 8.672943069292850249e-02, 3.377342097610693678e-02, 3.756027615115589691e-02, 3.133572950205881780e-02, 7.067029388014467450e-02
-1.432840096398628991e-02, -8.333987916207981350e-02, -2.464564336645546153e-02, -3.859414539489175455e-02, -9.536388375561520928e-03, 9.359339629253671244e-03, -6.376424830708996017e-02, 2.498685364523550723e-02, 1.835902834246255430e-02, 7.543639092712514649e-02, 3.503169649032721739e-02, 7.794592196041601195e-02, 3.362306300030733913e-02, 2.343982387238862167e-02, -3.501966208247864892e-02, 1.846958502286820056e-02, 5.753615756319755553e-02, 6.297393678955566336e-03, -5.469940261244592324e-03, 8.357441739204879774e-03, 7.490883990263233483e-02, -3.527939562457221324e-03, 7.807638770160271920e-03, 5.820862202368791427e-02
4.240107846182007700e-02, -1.185379613123472772e-02, -4.278446511714802808e-02, 7.283713425318605328e-02, 8.033564447842721223e-02, 1.039605486473795665e-02, -3.737707739922192102e-02, 1.109073980634398965e-01, 1.425456863895681325e-01, 1.556255495718356918e-01, 6.970369110471803797e-02, 1.592935364789510588e-01, 2.057251056347144669e-01, 8.152879585096295401e-02, 1.163321899971847262e-01, 8.689170913323915335e-02, 8.115645623272588205e-02, 2.273907715672006044e-02, 3.763475469712312949e-02, -1.798683117497928280e-02, 6.666625408789213225e-02, 3.965257456276574666e-02, -2.897163808418949313e-02, 9.574684099590575342e-03
... 78 more rows
